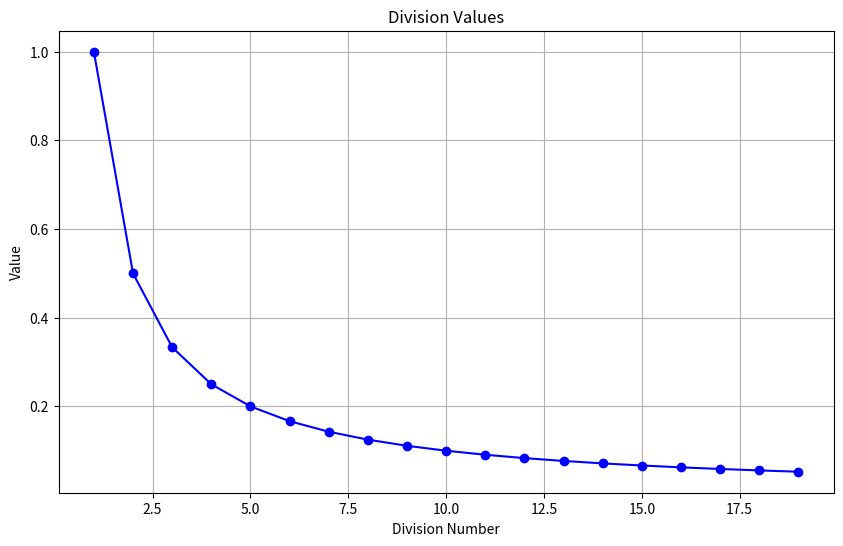

Python code for this plot:
import pandas as pd
import matplotlib.pyplot as plt
import seaborn as sns
data = [1.0, 0.5, 0.3333333333333333, 0.25, 0.2, 0.16666666666666666, 0.14285714285714285, 0.125, 0.1111111111111111, 0.1, 0.09090909090909091, 0.08333333333333333, 0.07692307692307693, 0.07142857142857142, 0.06666666666666667, 0.0625, 0.058823529411764705, 0.05555555555555555, 0.05263157894736842]

#data = [1.0, 0.5, 0.3333333333333333, 0.25, 0.2, 0.16666666666666666, 0.14285714285714285, 0.125, 0.1111111111111111, 0.1, 0.09090909090909091, 0.08333333333333333, 0.07692307692307693, 0.07142857142857142, 0.06666666666666667, 0.0625, 0.058823529411764705, 0.05555555555555555, 0.05263157894736842, 0.05, 0.047619047619047616, 0.045454545454545456, 0.043478260869565216, 0.041666666666666664, 0.04, 0.038461538461538464, 0.037037037037037035, 0.03571428571428571, 0.034482758620689655, 0.03333333333333333, 0.03225806451612903, 0.03125, 0.030303030303030304, 0.029411764705882353, 0.02857142857142857, 0.027777777777777776, 0.02702702702702703, 0.02631578947368421, 0.02564102564102564, 0.025, 0.024390243902439025, 0.023809523809523808, 0.023255813953488372, 0.022727272727272728, 0.022222222222222223, 0.021739130434782608, 0.02127659574468085, 0.020833333333333332, 0.02040816326530612, 0.02, 0.0196078431372549, 0.019230769230769232, 0.018867924528301886, 0.018518518518518517, 0.01818181818181818, 0.017857142857142856, 0.017543859649122806, 0.017241379310344827, 0.01694915254237288, 0.016666666666666666, 0.01639344262295082, 0.016129032258064516, 0.015873015873015872, 0.015625, 0.015384615384615385, 0.015151515151515152, 0.014925373134328358, 0.014705882352941176, 0.014492753623188406, 0.014285714285714285, 0.014084507042253521, 0.013888888888888888, 0.0136986301369863, 0.013513513513513514, 0.013333333333333334, 0.013157894736842105, 0.012987012987012988, 0.01282051282051282, 0.012658227848101266, 0.0125, 0.012345679012345678, 0.012195121951219513, 0.012048192771084338, 0.011904761904761904, 0.011764705882352941, 0.011627906976744186, 0.011494252873563218, 0.011363636363636364, 0.011235955056179775, 0.011111111111111112, 0.01098901098901099, 0.010869565217391304, 0.010752688172043012, 0.010638297872340425, 0.010526315789473684, 0.010416666666666666, 0.010309278350515464, 0.01020408163265306, 0.010101010101010102, 0.01]
series = pd.Series(data, index=range(1, 20))
plt.figure(figsize=(10, 6))
plt.plot(series.index, series.values, marker='o', linestyle='-', color='blue')
plt.title('Division Values')
plt.xlabel('Division Number')
plt.ylabel('Value')
plt.grid(True)
plt.show()
